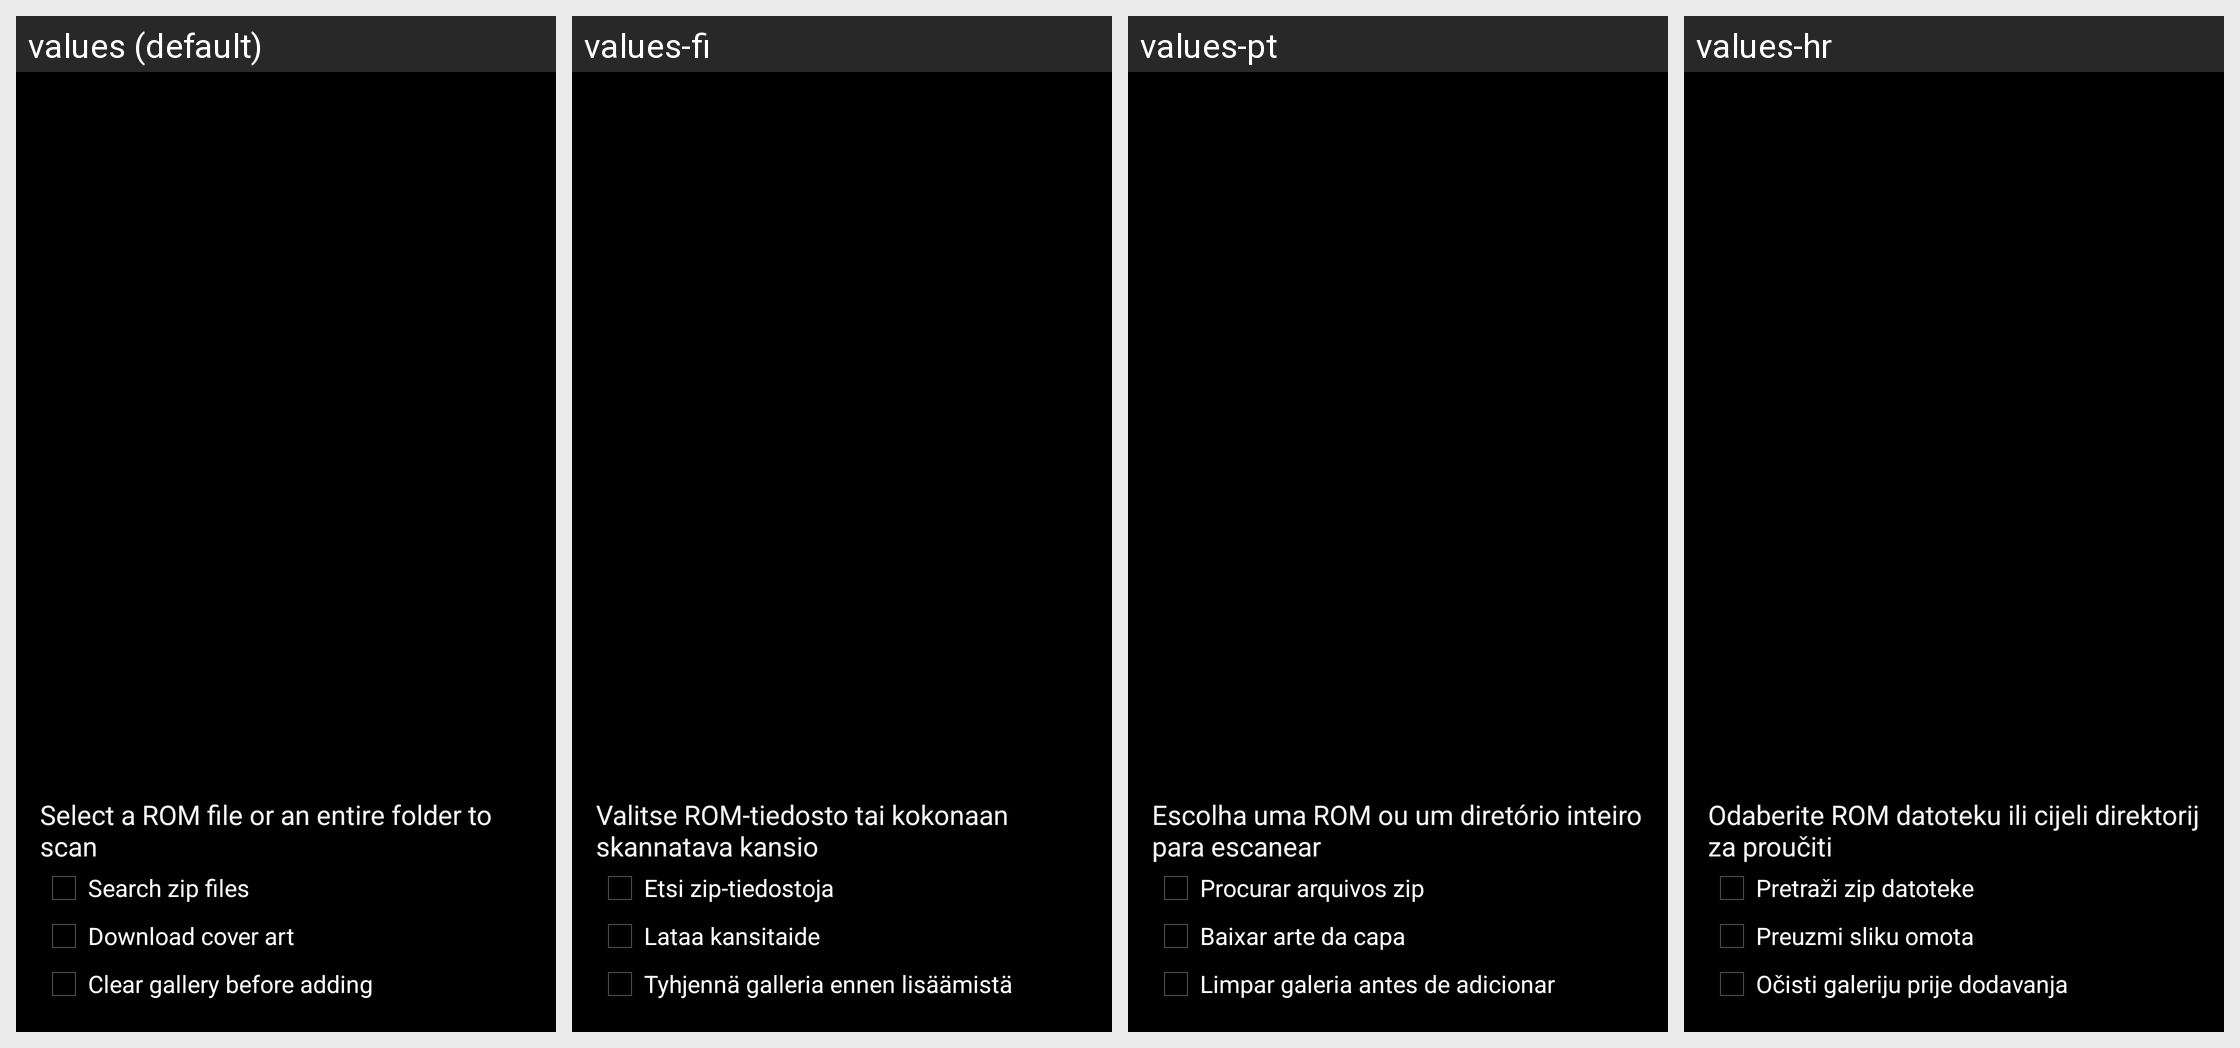

For this localized Android screen grid, give each drawn string resource with its value in every locale shown.
Android screen res/layout/scan_roms_dialog.xml rendered under 4 locales, left to right: values (default), values-fi, values-pt, values-hr. Device: Nexus 5 (rendered at 1080×1920; each locale shown at half size, 540×960, under a caption strip naming it); theme appTheme.
Other locales in the repository, not shown: values-ar-rSA, values-ca, values-de, values-el, values-en-rGB, values-es, values-fr, values-gl, values-hu, values-it, values-ja, values-nl, values-no, values-pl, values-pt-rBR, values-ru, values-sv, values-tr, values-uk.
Strings drawn on this screen, with the default value and each locale's value (text and hints the layout hard-codes, and strings that could not be matched under every locale, appear in the picture but are not listed):

scanRomsDialog_selectRom
  values: Select a ROM file or an entire folder to scan
  values-fi: Valitse ROM-tiedosto tai kokonaan skannatava kansio
  values-pt: Escolha uma ROM ou um diretório inteiro para escanear
  values-hr: Odaberite ROM datoteku ili cijeli direktorij za proučiti

scanRomsDialog_searchZips
  values: Search zip files
  values-fi: Etsi zip-tiedostoja
  values-pt: Procurar arquivos zip
  values-hr: Pretraži zip datoteke

scanRomsDialog_downloadArt
  values: Download cover art
  values-fi: Lataa kansitaide
  values-pt: Baixar arte da capa
  values-hr: Preuzmi sliku omota

scanRomsDialog_clearGallery
  values: Clear gallery before adding
  values-fi: Tyhjennä galleria ennen lisäämistä
  values-pt: Limpar galeria antes de adicionar
  values-hr: Očisti galeriju prije dodavanja
